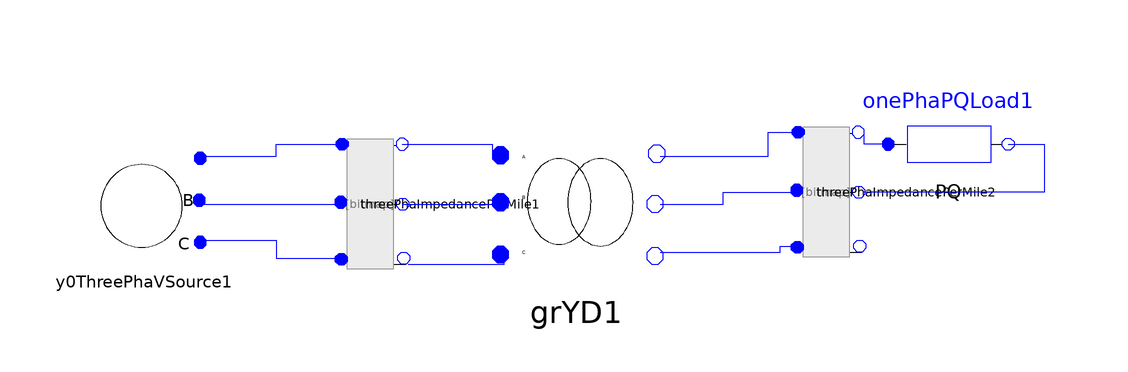

This picture is the connection diagram that the Modelica source below describes through its graphical annotations.

model testGrYD
      ADN_Modelica.Basic.ThreePhaImpedancePerMile threePhaImpedancePerMile1(Length = 2000, UR11 = 0.4576, UR12 = 0.1559, UR13 = 0.1535, UR21 = 0.1559, UR22 = 0.4666, UR23 = 0.158, UR31 = 0.1535, UR32 = 0.158, UR33 = 0.4615, UX11 = 1.078, UX12 = 0.5017, UX13 = 0.3849, UX21 = 0.5017, UX22 = 1.0482, UX23 = 0.4236, UX31 = 0.3849, UX32 = 0.4236, UX33 = 1.065) annotation(Placement(visible = true, transformation(origin = {-30, 16}, extent = {{10, -10}, {-10, 10}}, rotation = 90)));
      ADN_Modelica.Basic.ThreePhaImpedancePerMile threePhaImpedancePerMile2(Length = 2500, UR11 = 0.4576, UR12 = 0.1559, UR13 = 0.1535, UR21 = 0.1559, UR22 = 0.4666, UR23 = 0.158, UR31 = 0.1535, UR32 = 0.158, UR33 = 0.4615, UX11 = 1.078, UX12 = 0.5017, UX13 = 0.3849, UX21 = 0.5017, UX22 = 1.0482, UX23 = 0.4236, UX31 = 0.3849, UX32 = 0.4236, UX33 = 1.0651) annotation(Placement(visible = true, transformation(origin = {46, 18}, extent = {{10, -10}, {-10, 10}}, rotation = 90)));
      ADN_Modelica.Basic.Y0ThreePhaVSource y0ThreePhaVSource1(Vangle2 = -2 * Modelica.Constants.pi / 3, Vangle3 = 2 * Modelica.Constants.pi / 3, Vmag1 = 12470 / sqrt(3), Vmag2 = 12470 / sqrt(3), Vmag3 = 12470 / sqrt(3)) annotation(Placement(visible = true, transformation(origin = {-68, 16}, extent = {{-10, -10}, {10, 10}}, rotation = 0)));
      ADN_Modelica.Basic.ThreePhaseTransformer.GrYD grYD1(N1 = 12.47, N2 = 4.16, Rp = 0.01, Sb = 6000, Vb = 4.16, Xp = 0.06) annotation(Placement(visible = true, transformation(origin = {4, 16}, extent = {{-14, -14}, {14, 14}}, rotation = 0)));
      Basic.OnePhaPQLoad onePhaPQLoad1(P = 1275, Q = 790, vIm(start = -1200), vRe(start = 2080)) annotation(Placement(visible = true, transformation(origin = {66, 26}, extent = {{-10, -10}, {10, 10}}, rotation = 0)));
    equation
      connect(onePhaPQLoad1.n, threePhaImpedancePerMile2.n2) annotation(Line(points = {{76, 26}, {82, 26}, {82, 18}, {52, 18}, {52, 18}}, color = {0, 0, 255}));
      connect(onePhaPQLoad1.p, threePhaImpedancePerMile2.n1) annotation(Line(points = {{56, 26}, {52, 26}, {52, 28}, {52, 28}}, color = {0, 0, 255}));
      connect(grYD1.pin_n2, threePhaImpedancePerMile2.p3) annotation(Line(points = {{18, 8}, {38, 8}, {38, 9}, {41, 9}}, color = {0, 0, 255}));
      connect(grYD1.pin_n1, threePhaImpedancePerMile2.p2) annotation(Line(points = {{18, 16}, {28.5, 16}, {28.5, 18}, {41, 18}}, color = {0, 0, 255}));
      connect(grYD1.pin_n, threePhaImpedancePerMile2.p1) annotation(Line(points = {{18, 24}, {36, 24}, {36, 28}, {41, 28}}, color = {0, 0, 255}));
      connect(threePhaImpedancePerMile1.n3, grYD1.pin2) annotation(Line(points = {{-24, 6}, {-8, 6}, {-8, 8}, {-8, 8}}, color = {0, 0, 255}));
      connect(threePhaImpedancePerMile1.n2, grYD1.pin1) annotation(Line(points = {{-25, 16}, {-8, 16}}, color = {0, 0, 255}));
      connect(threePhaImpedancePerMile1.n1, grYD1.pin) annotation(Line(points = {{-25, 26}, {-10, 26}, {-10, 24}, {-8, 24}}, color = {0, 0, 255}));
      connect(y0ThreePhaVSource1.pin3, threePhaImpedancePerMile1.p3) annotation(Line(points = {{-58, 10}, {-46, 10}, {-46, 7}, {-35, 7}}, color = {0, 0, 255}));
      connect(y0ThreePhaVSource1.pin2, threePhaImpedancePerMile1.p2) annotation(Line(points = {{-58, 16}, {-35, 16}}, color = {0, 0, 255}));
      connect(y0ThreePhaVSource1.pin1, threePhaImpedancePerMile1.p1) annotation(Line(points = {{-58, 24}, {-46, 24}, {-46, 26}, {-35, 26}}, color = {0, 0, 255}));
    end testGrYD;